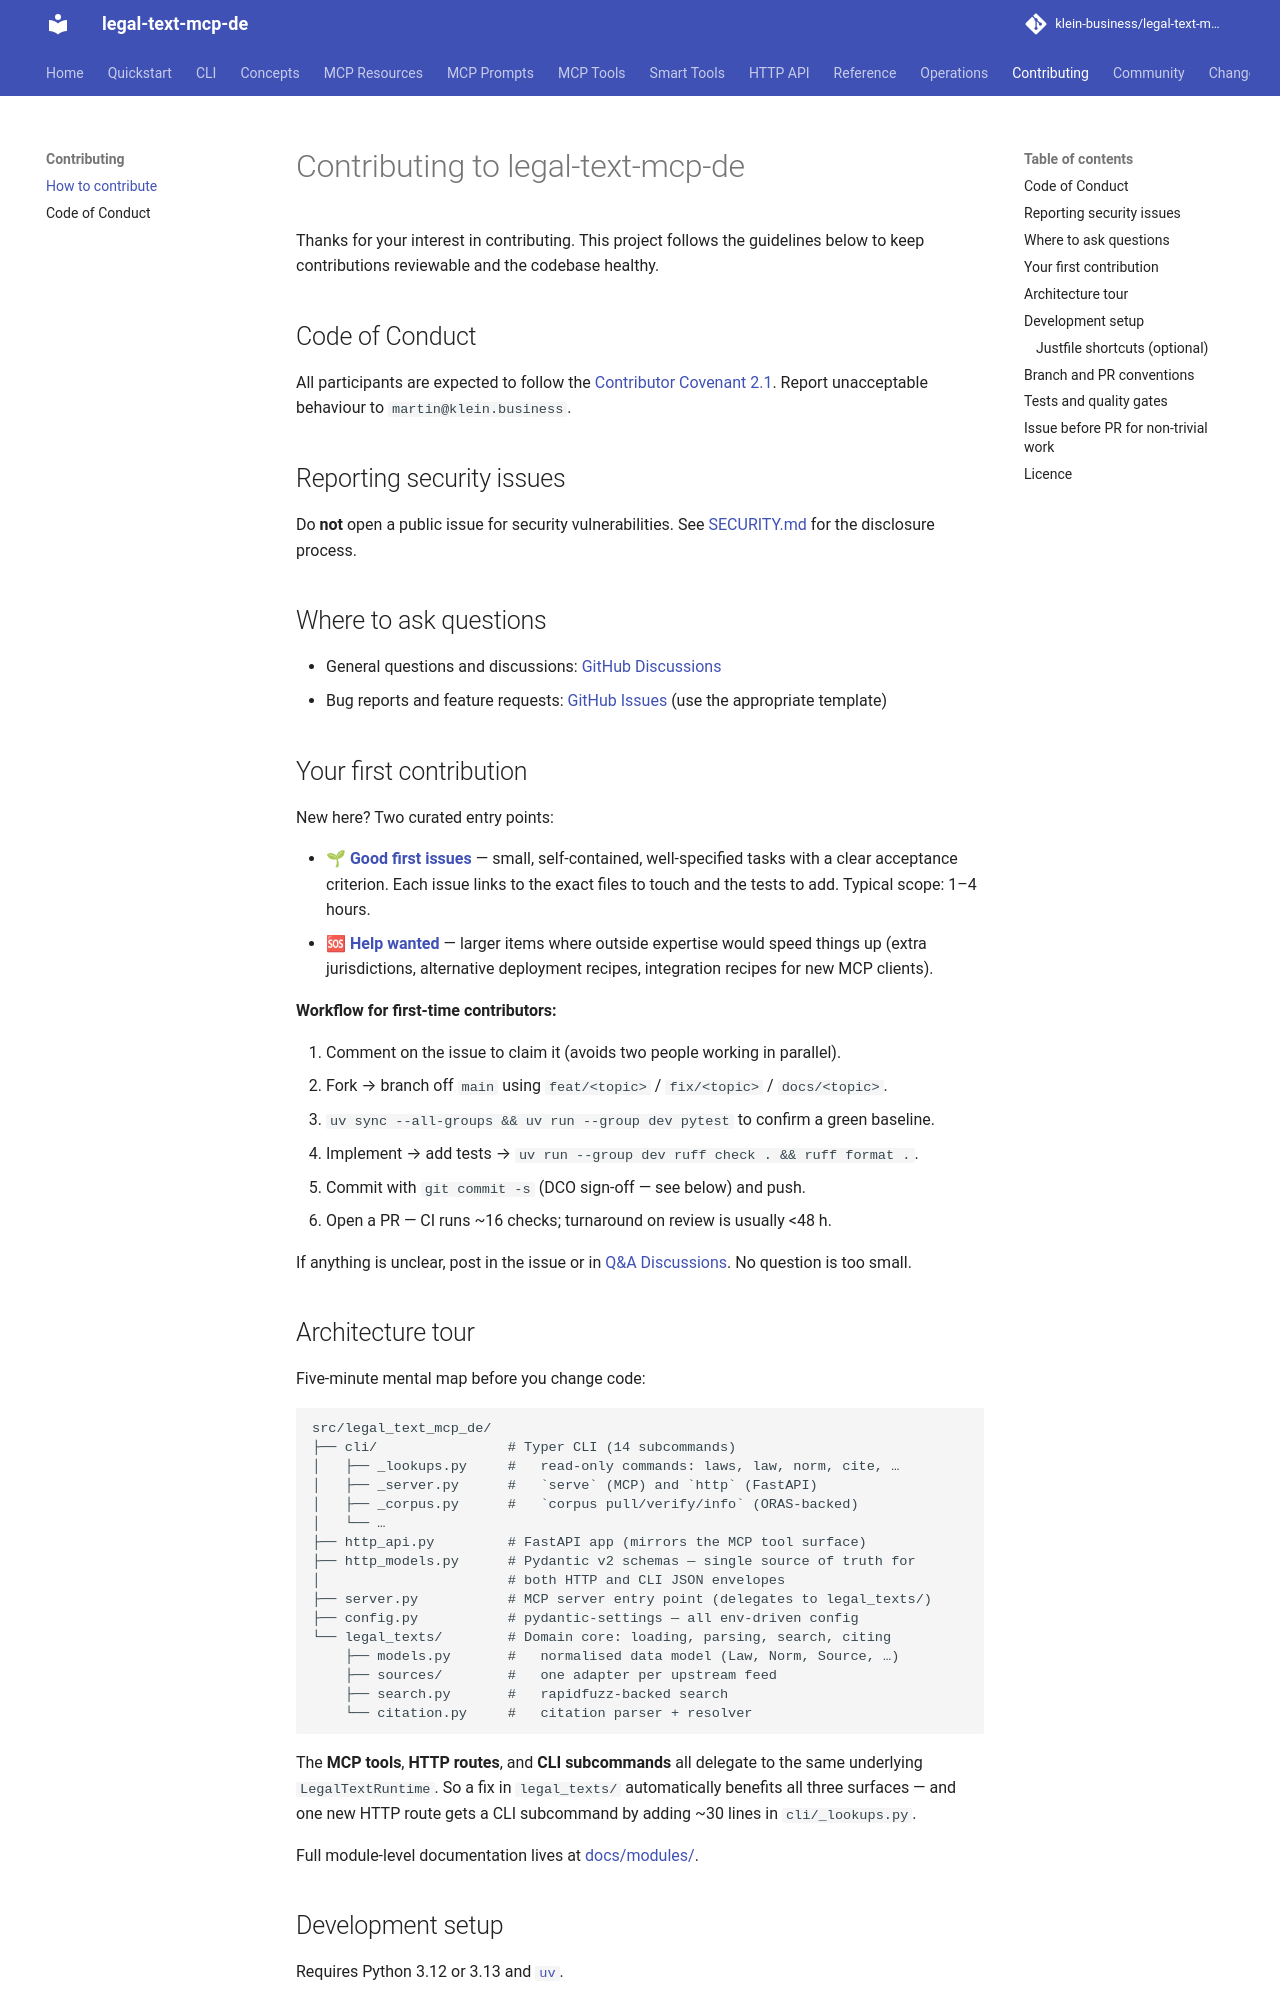

repository: klein-business/legal-text-mcp-de · page: dev/contributing/index.html · generator: mkdocs

# Contributing to legal-text-mcp-de

Thanks for your interest in contributing. This project follows the
guidelines below to keep contributions reviewable and the codebase
healthy.

## Code of Conduct

All participants are expected to follow the
[Contributor Covenant 2.1](CODE_OF_CONDUCT.md). Report unacceptable
behaviour to `martin@klein.business`.

## Reporting security issues

Do **not** open a public issue for security vulnerabilities. See
[SECURITY.md](SECURITY.md) for the disclosure process.

## Where to ask questions

- General questions and discussions:
  [GitHub Discussions](https://github.com/klein-business/legal-text-mcp-de/discussions)
- Bug reports and feature requests:
  [GitHub Issues](https://github.com/klein-business/legal-text-mcp-de/issues)
  (use the appropriate template)

## Your first contribution

New here? Two curated entry points:

- 🌱 **[Good first issues](https://github.com/klein-business/legal-text-mcp-de/issues?q=is%3Aissue+is%3Aopen+label%3A%22good+first+issue%22)** —
  small, self-contained, well-specified tasks with a clear acceptance criterion.
  Each issue links to the exact files to touch and the tests to add. Typical scope:
  1–4 hours.
- 🆘 **[Help wanted](https://github.com/klein-business/legal-text-mcp-de/issues?q=is%3Aissue+is%3Aopen+label%3A%22help+wanted%22)** —
  larger items where outside expertise would speed things up (extra
  jurisdictions, alternative deployment recipes, integration recipes for new
  MCP clients).

**Workflow for first-time contributors:**

1. Comment on the issue to claim it (avoids two people working in parallel).
2. Fork → branch off `main` using `feat/<topic>` / `fix/<topic>` / `docs/<topic>`.
3. `uv sync --all-groups && uv run --group dev pytest` to confirm a green baseline.
4. Implement → add tests → `uv run --group dev ruff check . && ruff format .`.
5. Commit with `git commit -s` (DCO sign-off — see below) and push.
6. Open a PR — CI runs ~16 checks; turnaround on review is usually <48 h.

If anything is unclear, post in the issue or in [Q&A Discussions](https://github.com/klein-business/legal-text-mcp-de/discussions/categories/q-a).
No question is too small.
